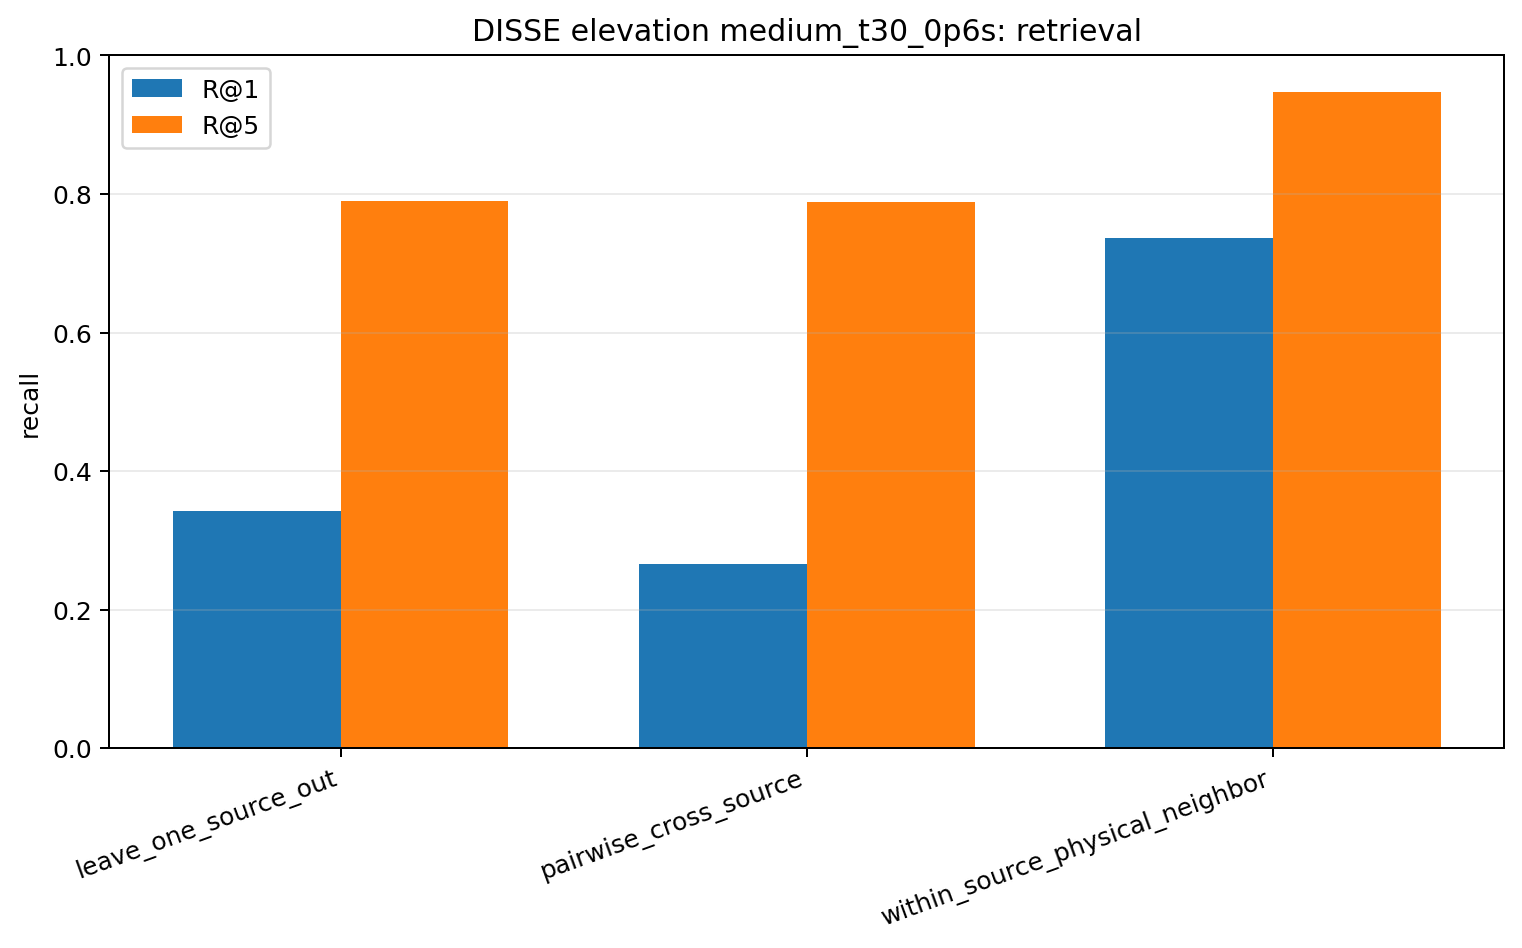

The table this chart was drawn from, first rows:
model, task, n_queries, recall_at_1, recall_at_5, median_rank, circular_mae_deg, median_circular_mae_deg, chance_r1, chance_r5
disse, leave_one_source_out, 190, 0.3421, 0.7895, 2.0, 7.263, 5.0, 0.05263, 0.2394
disse, pairwise_cross_source, 1710, 0.2661, 0.7883, 3.0, 9.371, 5.0, 0.05263, 0.2632
disse, within_source_physical_neighbor, 190, 0.7368, 0.9474, 1.0, 8.132, 5.0, 0.1053, 0.4678
